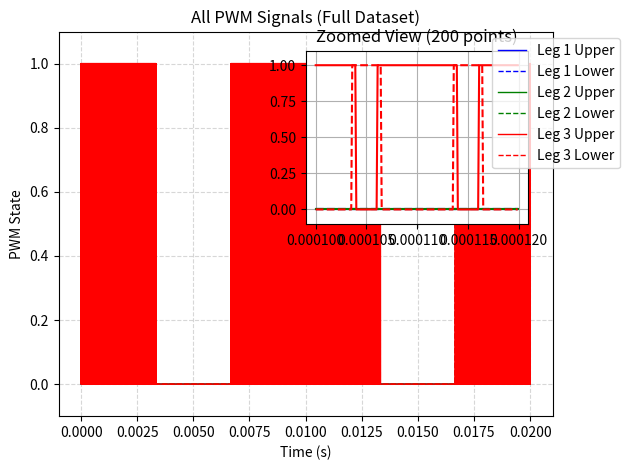

This chart was generated by the following Python code:
import numpy as np
import pandas as pd
from scipy import signal
from scipy.io import savemat
import matplotlib.pyplot as plt

# System parameters
fs = 100e3  # Switching frequency (100 kHz)
f_line = 50  # Line frequency (Hz)
V_in_nom = 230  # Nominal input voltage (V)
V_out = 400  # DC output voltage (V)
P_max = 7000  # Maximum power (W)
I_max = P_max / V_in_nom  # Maximum input current (A)
dead_time = 100e-9  # Dead time (100 ns)

# Simulation parameters
t_sim = 0.02  # Simulation time (20 ms - one line cycle)
dt = 1/(fs*100)  # Time step
t = np.arange(0, t_sim, dt)

# Generate reference signals
def generate_pwm_signals():
    # Input voltage simulation (sine wave)
    v_in = V_in_nom * np.sqrt(2) * np.sin(2 * np.pi * f_line * t)
    
    # Input current reference (in phase with voltage for PFC)
    i_ref = I_max * np.sqrt(2) * np.sin(2 * np.pi * f_line * t)
    
    # Duty cycle generation for PFC operation
    duty = 0.5 + 0.4 * np.sin(2 * np.pi * f_line * t)  # Basic approximation
    
    # Create carrier wave for PWM
    carrier = signal.sawtooth(2 * np.pi * fs * t, 0.5)  # Triangle wave
    
    # Generate PWM signals for each leg with dead-time
    pwm_upper = []
    pwm_lower = []
    
    for i in range(len(t)):
        # Main PWM comparison
        upper_on = duty[i] > carrier[i]
        lower_on = (1 - duty[i]) > carrier[i]
        
        # Apply dead-time
        if upper_on and not lower_on:
            pwm_upper.append(1)
            pwm_lower.append(0)
        elif not upper_on and lower_on:
            pwm_upper.append(0)
            pwm_lower.append(1)
        else:  # Dead-time condition
            pwm_upper.append(0)
            pwm_lower.append(0)
    
    return np.array(pwm_upper), np.array(pwm_lower), v_in, i_ref

# Generate signals for all 3 legs
# Leg A (input side)
pwm_A_upper, pwm_A_lower, v_in, i_ref = generate_pwm_signals()

# Leg B (input side - complementary to Leg A with phase shift)
pwm_B_upper, pwm_B_lower, _, _ = generate_pwm_signals()

# Leg C (output side - DC-DC conversion)
# This would typically be a fixed duty cycle for DC-DC stage
duty_dcdc = V_in_nom / V_out  # Simplified
pwm_C_upper = (signal.sawtooth(2 * np.pi * fs * t, 0.5) < duty_dcdc).astype(int)
pwm_C_lower = (signal.sawtooth(2 * np.pi * fs * t, 0.5) > (1 - duty_dcdc)).astype(int)

# Apply protection features
def apply_protections(pwm_u, pwm_l, v_in, i_ref):
    # Simulate current measurement
    i_actual = i_ref * 0.98  # Simulate slight difference
    
    # Overcurrent protection
    oc_threshold = I_max * 1.2
    oc_condition = np.abs(i_actual) > oc_threshold
    
    # Overvoltage protection
    ov_threshold = V_in_nom * 1.3
    ov_condition = np.abs(v_in) > ov_threshold
    
    # Apply protections
    for i in range(len(t)):
        if oc_condition[i] or ov_condition[i]:
            pwm_u[i] = 0
            pwm_l[i] = 0
    
    return pwm_u, pwm_l

# Apply protections to all legs
pwm_A_upper, pwm_A_lower = apply_protections(pwm_A_upper, pwm_A_lower, v_in, i_ref)
pwm_B_upper, pwm_B_lower = apply_protections(pwm_B_upper, pwm_B_lower, v_in, i_ref)
pwm_C_upper, pwm_C_lower = apply_protections(pwm_C_upper, pwm_C_lower, v_in, i_ref)

import numpy as np
from scipy.io import savemat

# Generate your time vector and PWM signals
# t = np.arange(0, t_sim, dt)  # 200,000 elements
# pwm_A_upper, pwm_A_lower, etc. (each 200,000 elements)

# Create the data matrix with proper orientation (200,000×7)
data_matrix = np.vstack([
    t,              # Time (row 0)
    pwm_A_upper,    # Row 1
    pwm_A_lower,    # Row 2
    pwm_B_upper,    # Row 3
    pwm_B_lower,    # Row 4
    pwm_C_upper,    # Row 5
    pwm_C_lower     # Row 6
]).T  # Transpose to get 200,000 rows × 7 columns

# Save to .mat file
savemat('totem_pole_plecs.mat', 
        {'PWM_data': data_matrix},
        long_field_names=True)

# Optional: Add metadata
plecs_metadata = {
    'SwitchingFrequency': fs,
    'LineFrequency': f_line,
    'InputVoltage': V_in_nom,
    'OutputVoltage': V_out,
    'DeadTime': dead_time
}

savemat('totem_pole_plecs.mat', 
        {'PWM_data': data_matrix.T, 'parameters': plecs_metadata},
        long_field_names=True)


# Plot all upper and lower PWM signals
plt.plot(t, pwm_A_upper, 'b-', label='Leg 1 Upper', linewidth=1)
plt.plot(t, pwm_A_lower, 'b--', label='Leg 1 Lower', linewidth=1)
plt.plot(t, pwm_B_upper, 'g-', label='Leg 2 Upper', linewidth=1)
plt.plot(t, pwm_B_lower, 'g--', label='Leg 2 Lower', linewidth=1)
plt.plot(t, pwm_C_upper, 'r-', label='Leg 3 Upper', linewidth=1)
plt.plot(t, pwm_C_lower, 'r--', label='Leg 3 Lower', linewidth=1)

plt.title('All PWM Signals (Full Dataset)')
plt.xlabel('Time (s)')
plt.ylabel('PWM State')
plt.grid(True, which='both', linestyle='--', alpha=0.5)
plt.legend(loc='upper right', bbox_to_anchor=(1.15, 1))
plt.ylim(-0.1, 1.1)

# Add zoomed inset for better visibility of switching details
ax = plt.gca()
ax_inset = ax.inset_axes([0.5, 0.5, 0.45, 0.45])
ax_inset.plot(t[1000:1200], pwm_A_upper[1000:1200], 'b-', label='Leg 1 Upper')
ax_inset.plot(t[1000:1200], pwm_A_lower[1000:1200], 'b--', label='Leg 1 Lower')
ax_inset.plot(t[1000:1200], pwm_B_upper[1000:1200], 'g-', label='Leg 2 Upper')
ax_inset.plot(t[1000:1200], pwm_B_lower[1000:1200], 'g--', label='Leg 2 Lower')
ax_inset.plot(t[1000:1200], pwm_C_upper[1000:1200], 'r-', label='Leg 3 Upper')
ax_inset.plot(t[1000:1200], pwm_C_lower[1000:1200], 'r--', label='Leg 3 Lower')
ax_inset.set_title('Zoomed View (200 points)')
ax_inset.grid(True)
ax_inset.set_ylim(-0.1, 1.1)

plt.tight_layout()
plt.show()
